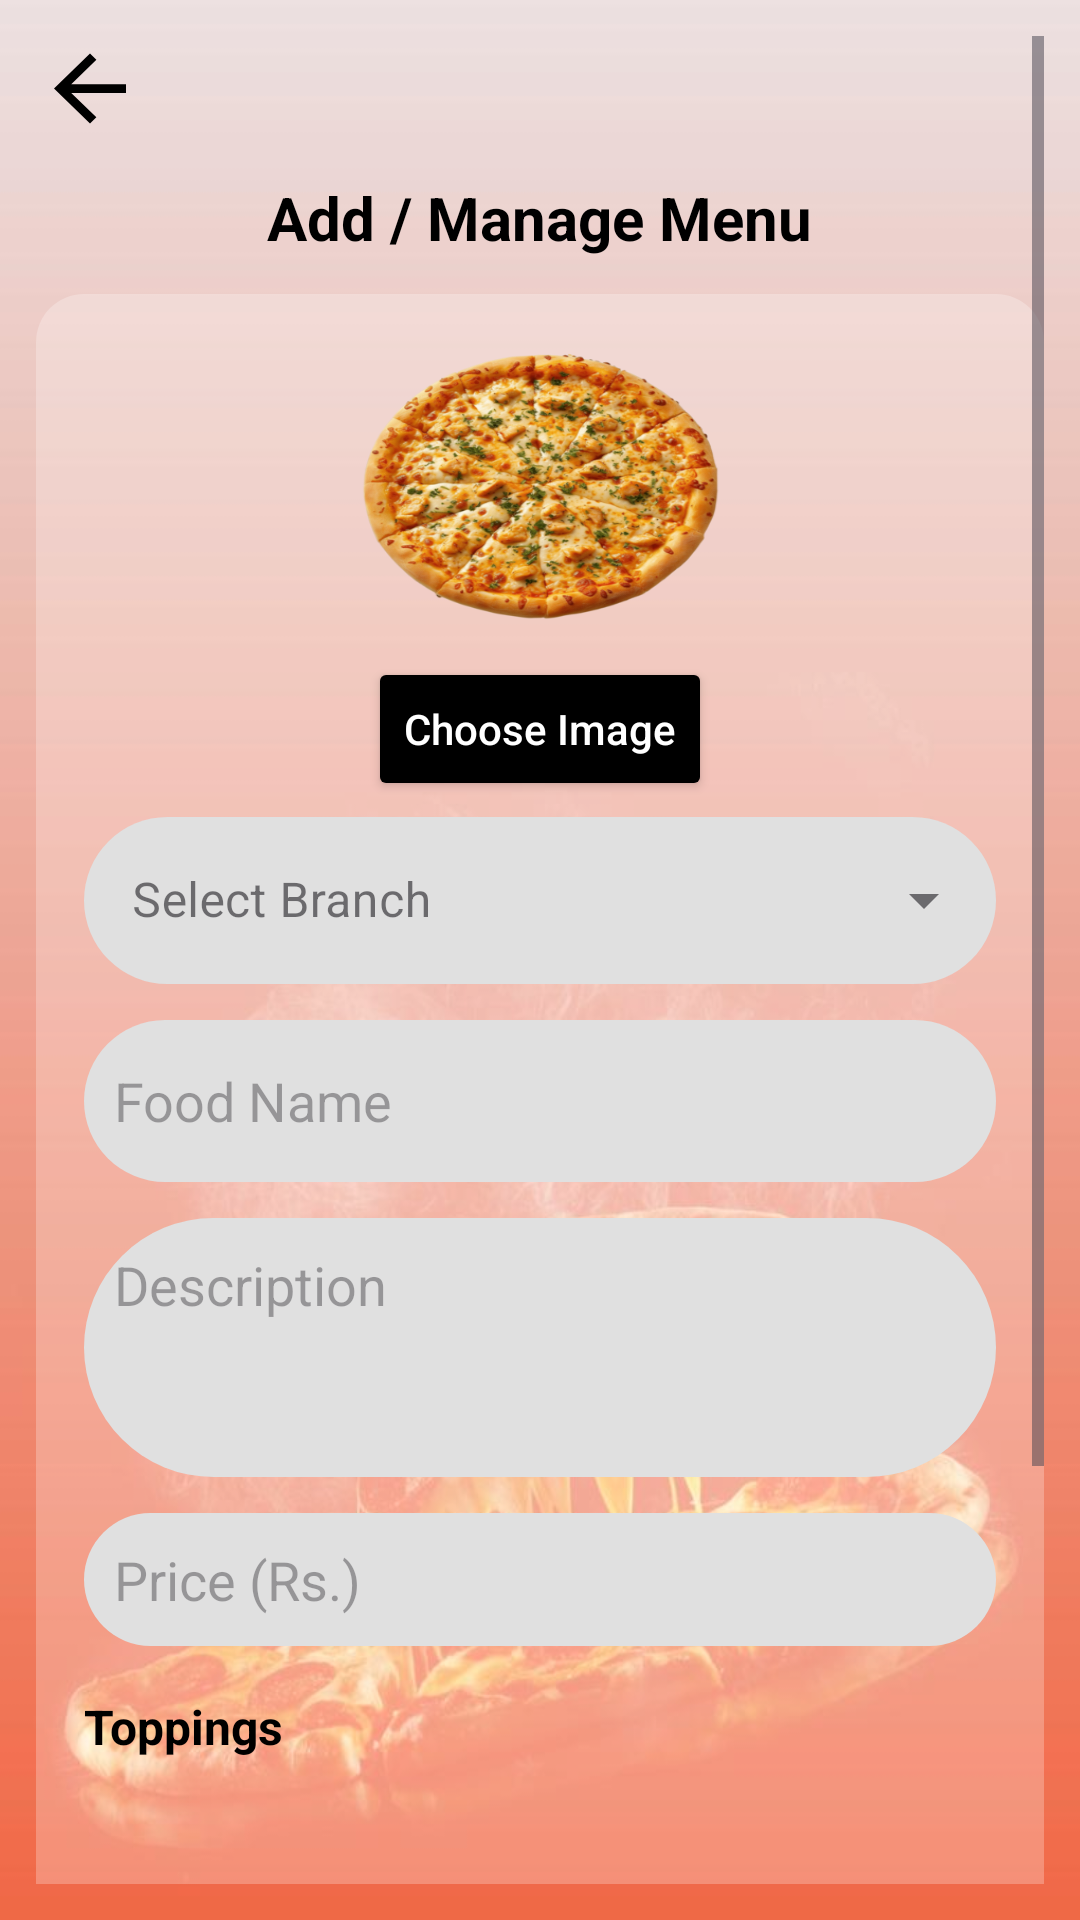

Produce the Android XML layout that renders to this screen, including the resource entries it uses.
<!-- AndroidManifest.xml: application theme Theme.PizzaMania -->
<!-- res/layout/activity_admin_add_menu.xml -->
<?xml version="1.0" encoding="utf-8"?>
<ScrollView xmlns:android="http://schemas.android.com/apk/res/android"
    xmlns:app="http://schemas.android.com/apk/res-auto"
    android:layout_width="match_parent"
    android:layout_height="match_parent"
    android:fillViewport="true"
    android:background="@drawable/pizza_new"
    android:padding="12dp">

    <LinearLayout
        android:layout_width="match_parent"
        android:layout_height="wrap_content"
        android:orientation="vertical">

        
        <ImageButton
            android:id="@+id/btnBackDashboard"
            android:layout_width="36dp"
            android:layout_height="35dp"
            android:background="@drawable/arrowback"
            android:contentDescription="Back" />

        
        <TextView
            android:id="@+id/tvWelcomeAdmin"
            android:layout_width="wrap_content"
            android:layout_height="wrap_content"
            android:layout_gravity="center_horizontal"
            android:layout_marginTop="12dp"
            android:text="Add / Manage Menu"
            android:textColor="@color/black"
            android:textSize="20sp"
            android:textStyle="bold" />

        <LinearLayout
            android:id="@+id/menuItemsContainer"
            android:layout_width="match_parent"
            android:layout_height="wrap_content"
            android:orientation="vertical"
            android:background="@drawable/rounded_white_card"
            android:layout_marginTop="12dp"
            android:padding="16dp">

            
            <ImageView
                android:id="@+id/ivAdminFood"
                android:layout_width="127dp"
                android:layout_height="97dp"
                android:layout_gravity="center"
                android:background="@drawable/cheesepizza"
                android:contentDescription="Food Image"
                android:scaleType="centerCrop" />

            
            <Button
                android:id="@+id/btnChooseImage"
                android:layout_width="wrap_content"
                android:layout_height="wrap_content"
                android:layout_gravity="center_horizontal"
                android:layout_marginTop="8dp"
                android:text="Choose Image"
                android:textAllCaps="false"
                android:textColor="@color/white"
                app:backgroundTint="@color/black" />

            
            <com.google.android.material.textfield.TextInputLayout
                style="@style/Widget.MaterialComponents.TextInputLayout.OutlinedBox.ExposedDropdownMenu"
                android:layout_width="match_parent"
                android:layout_height="wrap_content"
                android:hint="Select Branch">

                <AutoCompleteTextView
                    android:id="@+id/etAdminBranch"
                    android:layout_width="match_parent"
                    android:layout_height="wrap_content"
                    android:inputType="none"
                    android:background="@drawable/text_round_bg"
                    android:textColor="@color/black"
                    android:focusable="true"
                    android:clickable="true"
                    android:cursorVisible="false"/>
            </com.google.android.material.textfield.TextInputLayout>

            
            <EditText
                android:id="@+id/etFoodName"
                android:layout_width="match_parent"
                android:layout_height="54dp"
                android:layout_marginTop="12dp"
                android:background="@drawable/text_round_bg"
                android:hint="Food Name"
                android:padding="10dp"
                android:textColor="@color/black" />

            
            <EditText
                android:id="@+id/etDescription"
                android:layout_width="match_parent"
                android:layout_height="wrap_content"
                android:layout_marginTop="12dp"
                android:hint="Description"
                android:background="@drawable/text_round_bg"
                android:minLines="3"
                android:gravity="top|start"
                android:padding="10dp"
                android:textColor="@color/black" />

            
            <EditText
                android:id="@+id/etPrice"
                android:layout_width="match_parent"
                android:layout_height="wrap_content"
                android:layout_marginTop="12dp"
                android:hint="Price (Rs.)"
                android:background="@drawable/text_round_bg"
                android:padding="10dp"
                android:inputType="numberDecimal"
                android:textColor="@color/black" />

            
            <TextView
                android:layout_width="match_parent"
                android:layout_height="wrap_content"
                android:layout_marginTop="16dp"
                android:text="Toppings"
                android:textStyle="bold"
                android:textSize="16sp"
                android:textColor="@color/black" />

            
            <com.google.android.material.chip.ChipGroup
                android:id="@+id/toppingsContainer"
                android:layout_width="match_parent"
                android:layout_height="84dp"
                android:layout_marginTop="8dp"
                app:chipSpacing="8dp"
                app:singleLine="false"
                app:singleSelection="false" />

            
            <Button
                android:id="@+id/btnAddTopping"
                android:layout_width="wrap_content"
                android:layout_height="wrap_content"
                android:layout_gravity="center_horizontal"
                android:layout_marginTop="10dp"
                android:text="Add New Topping"
                android:textAllCaps="false"
                android:textColor="@color/white"
                app:backgroundTint="@color/black" />

        </LinearLayout>

        
        <LinearLayout
            android:layout_width="match_parent"
            android:layout_height="wrap_content"
            android:orientation="horizontal"
            android:gravity="center"
            android:layout_marginTop="20dp"
            android:weightSum="2">

            <com.google.android.material.button.MaterialButton
                android:id="@+id/btnAddMenuItem"
                android:layout_width="0dp"
                android:layout_height="55dp"
                android:layout_weight="1"
                android:layout_marginEnd="8dp"
                android:background="@drawable/btn_black_rounded_ripple"
                android:text="ADD"
                android:textAllCaps="false"
                android:textColor="@color/white"
                app:cornerRadius="25dp" />

            <com.google.android.material.button.MaterialButton
                android:id="@+id/btnRemoveMenuItem"
                android:layout_width="0dp"
                android:layout_height="55dp"
                android:layout_weight="1"
                android:layout_marginStart="8dp"
                android:background="@drawable/btn_black_rounded_ripple"
                android:text="Back"
                android:textAllCaps="false"
                android:textColor="@color/white"
                app:cornerRadius="25dp" />
        </LinearLayout>

    </LinearLayout>
</ScrollView>
<!-- resources referenced by this layout -->
<resources>
  <color name="black">#FF000000</color>
  <color name="white">#FFFFFF</color>
  <!-- drawable arrowback (drawable) -->
  <vector xmlns:android="http://schemas.android.com/apk/res/android"
      android:width="24dp"
      android:height="24dp"
      android:viewportWidth="24"
      android:viewportHeight="24">
  
      <path
          android:fillColor="#000000"
          android:pathData="M20,11H7.83l5.59-5.59L12,4l-8,8 8,8 1.41-1.41L7.83,13H20v-2z"/>
  </vector>
  <!-- drawable btn_black_rounded_ripple (drawable) -->
  <?xml version="1.0" encoding="utf-8"?>
  <ripple xmlns:android="http://schemas.android.com/apk/res/android"
      android:color="#33FFFFFF"> 
  
      
      <item>
          <shape android:shape="rectangle">
              <solid android:color="#000000"/>         
              <corners android:radius="28dp"/>         
              <padding
                  android:left="16dp"
                  android:top="10dp"
                  android:right="16dp"
                  android:bottom="10dp"/>
          </shape>
      </item>
  
      
      <item android:id="@android:id/mask">
          <shape android:shape="rectangle">
              <solid android:color="#80FFFFFF"/>
              <corners android:radius="24dp"/>
          </shape>
      </item>
  </ripple>
  <!-- drawable cheesepizza: png bitmap (drawable, 291627 bytes) -->
  <!-- drawable pizza_new: jpg bitmap (drawable, 39842 bytes) -->
  <!-- drawable rounded_white_card (drawable) -->
  <shape xmlns:android="http://schemas.android.com/apk/res/android"
      android:shape="rectangle">
      <solid android:color="@color/transparent" />
      <corners android:radius="16dp" />
      <padding android:left="8dp" android:top="8dp" android:right="8dp" android:bottom="8dp"/>
  </shape>
  <!-- drawable text_round_bg (drawable) -->
  <?xml version="1.0" encoding="utf-8"?>
  <shape xmlns:android="http://schemas.android.com/apk/res/android"
      android:shape="rectangle">
  
      
      <solid android:color="#e0e0e0" />
  
      
      <corners android:radius="50dp" />
  
  </shape>
  <style name="Theme.PizzaMania" parent="Theme.Pizzamaniaapp" />
  <color name="transparent">#40FFFFFF</color>
  <style name="Theme.Pizzamaniaapp" parent="Base.Theme.Pizzamaniaapp" />
  <style name="Base.Theme.Pizzamaniaapp" parent="Theme.Material3.DayNight.NoActionBar">
          
          
      </style>
</resources>
